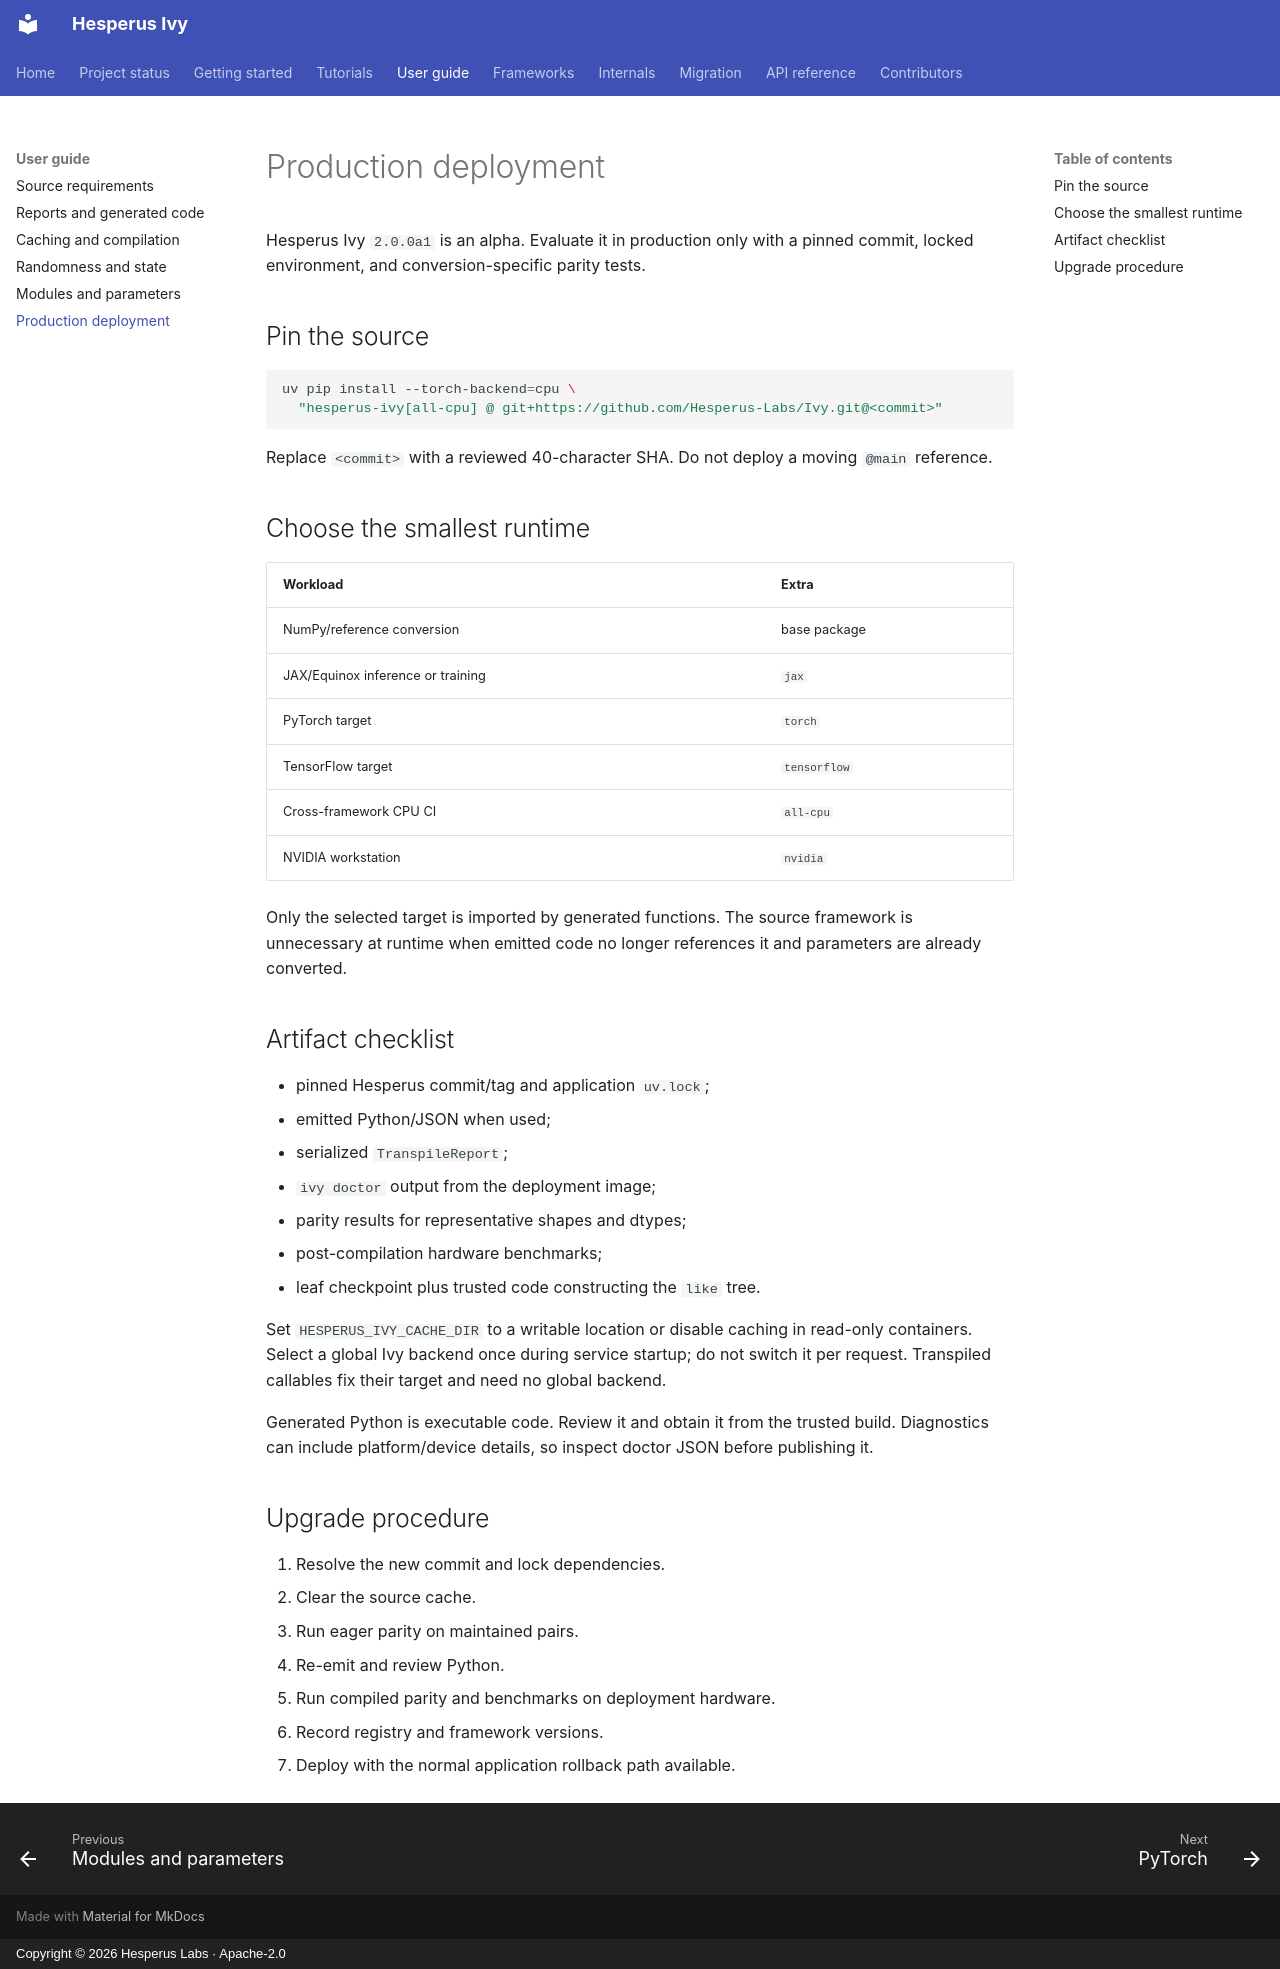

repository: Hesperus-Labs/Ivy · page: guide/deployment/index.html · generator: mkdocs · copyright: Copyright © 2026 Hesperus Labs · Apache-2.0

# Production deployment

Hesperus Ivy `2.0.0a1` is an alpha. Evaluate it in production only with a
pinned commit, locked environment, and conversion-specific parity tests.

## Pin the source

```bash
uv pip install --torch-backend=cpu \
  "hesperus-ivy[all-cpu] @ git+https://github.com/Hesperus-Labs/Ivy.git@<commit>"
```

Replace `<commit>` with a reviewed 40-character SHA. Do not deploy a moving
`@main` reference.

## Choose the smallest runtime

| Workload | Extra |
| --- | --- |
| NumPy/reference conversion | base package |
| JAX/Equinox inference or training | `jax` |
| PyTorch target | `torch` |
| TensorFlow target | `tensorflow` |
| Cross-framework CPU CI | `all-cpu` |
| NVIDIA workstation | `nvidia` |

Only the selected target is imported by generated functions. The source
framework is unnecessary at runtime when emitted code no longer references it
and parameters are already converted.

## Artifact checklist

- pinned Hesperus commit/tag and application `uv.lock`;
- emitted Python/JSON when used;
- serialized `TranspileReport`;
- `ivy doctor` output from the deployment image;
- parity results for representative shapes and dtypes;
- post-compilation hardware benchmarks;
- leaf checkpoint plus trusted code constructing the `like` tree.

Set `HESPERUS_IVY_CACHE_DIR` to a writable location or disable caching in
read-only containers. Select a global Ivy backend once during service startup;
do not switch it per request. Transpiled callables fix their target and need no
global backend.

Generated Python is executable code. Review it and obtain it from the trusted
build. Diagnostics can include platform/device details, so inspect doctor JSON
before publishing it.

## Upgrade procedure

1. Resolve the new commit and lock dependencies.
2. Clear the source cache.
3. Run eager parity on maintained pairs.
4. Re-emit and review Python.
5. Run compiled parity and benchmarks on deployment hardware.
6. Record registry and framework versions.
7. Deploy with the normal application rollback path available.
